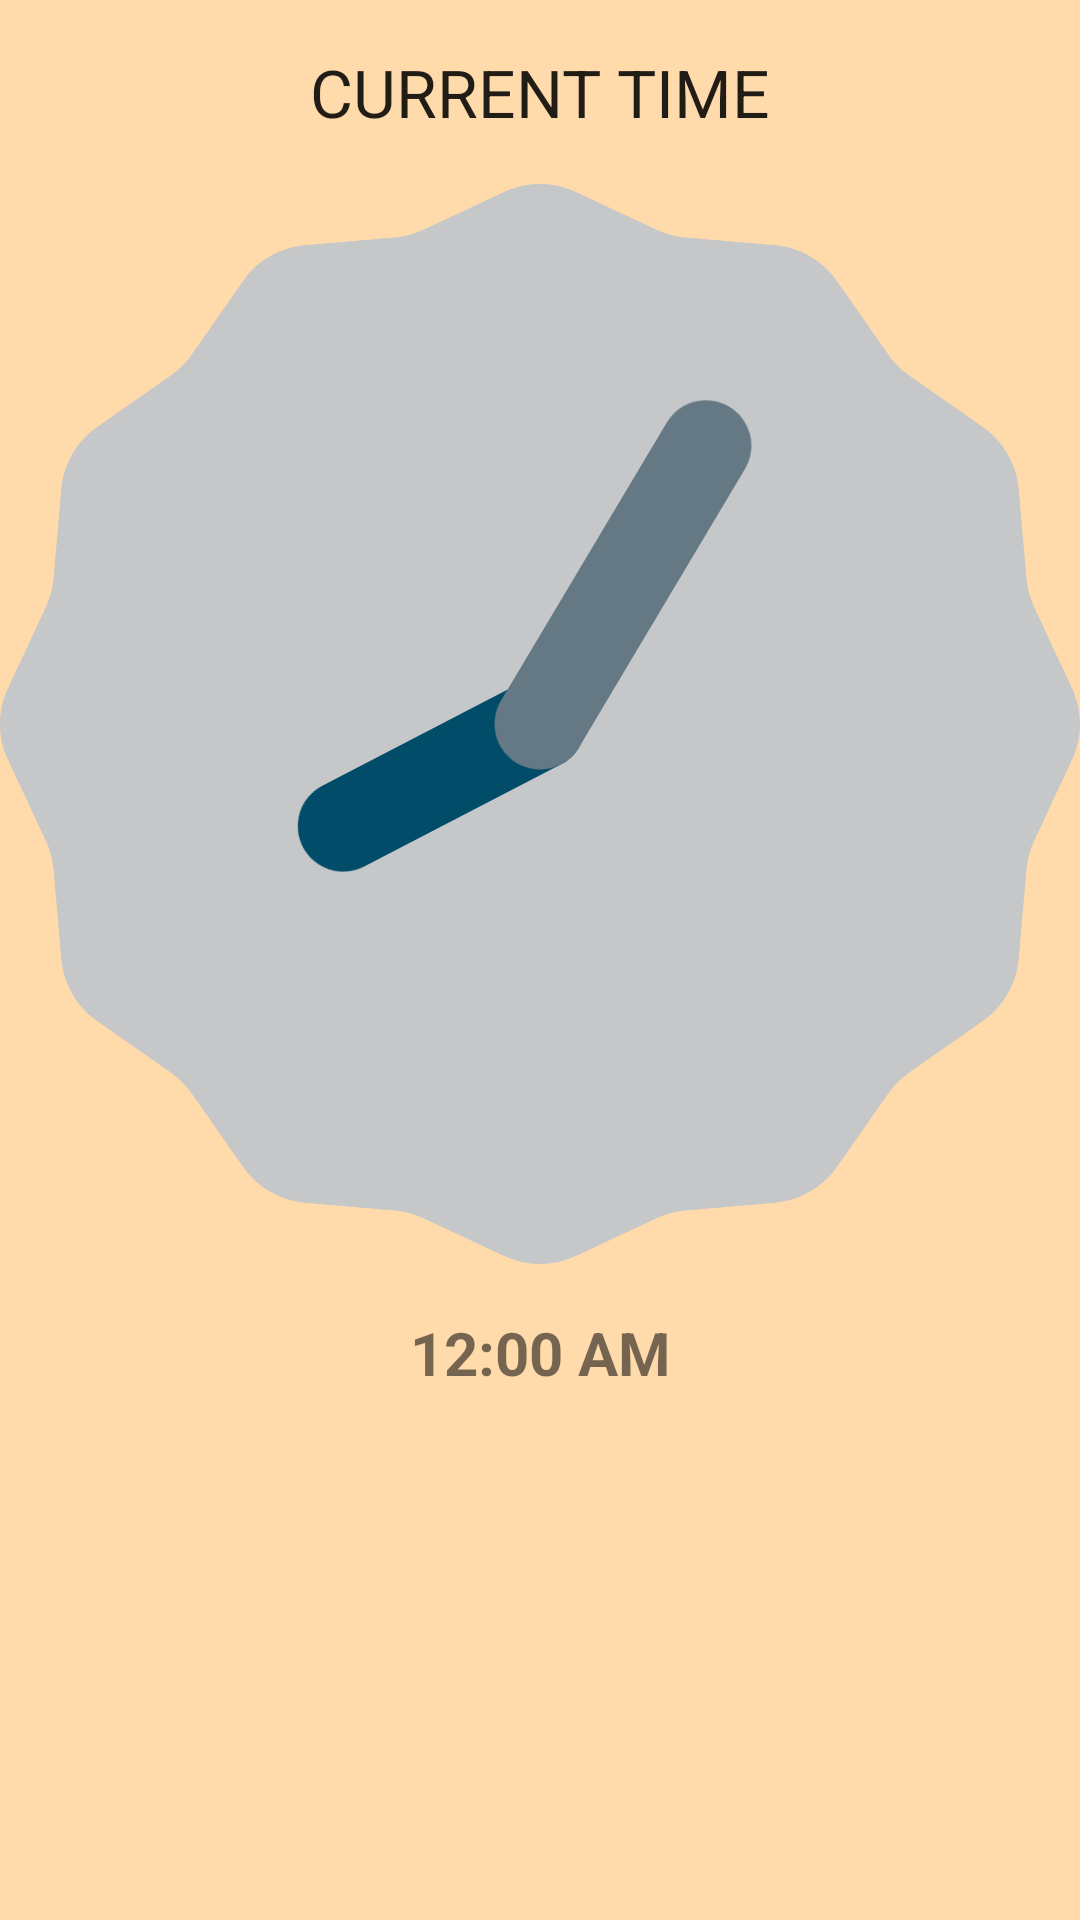

Here is an Android app screen rendered from its layout file. Give the layout XML and the strings, colors and styles it references.
<!-- AndroidManifest.xml: application theme Theme.AlarmApplication -->
<!-- res/layout/activity_main.xml -->
<?xml version="1.0" encoding="utf-8"?>
<ScrollView xmlns:android="http://schemas.android.com/apk/res/android"
    xmlns:app="http://schemas.android.com/apk/res-auto"
    xmlns:tools="http://schemas.android.com/tools"
    android:layout_width="match_parent"
    android:layout_height="match_parent"
    android:background="#ffdbac">

    <LinearLayout
        android:layout_width="match_parent"
        android:layout_height="match_parent"
        android:orientation="vertical"
        tools:context=".MainActivity">


        <TextView
            android:id="@+id/textView"
            android:layout_width="match_parent"
            android:layout_height="wrap_content"
            android:layout_margin="16dp"
            android:gravity="center"
            android:text="CURRENT TIME"
            android:textAppearance="@style/TextAppearance.AppCompat.Large"
            tools:textStyle="bold" />

        <AnalogClock
            android:id="@+id/analogClock1"
            android:layout_width="match_parent"
            android:layout_height="wrap_content" />

        <DigitalClock
            android:id="@+id/digitalClock1"
            android:layout_width="match_parent"
            android:layout_height="wrap_content"
            android:layout_margin="16dp"
            android:gravity="center"
            android:textSize="20sp"
            android:textStyle="bold" />

        <FrameLayout
            android:id="@+id/fragment_container"
            android:layout_width="match_parent"
            android:layout_height="0dp"
            android:layout_weight="8">

            
            
            
            
            
            
            
            
            
            

            
            
            
            
            
            
            
            
            
            

            
            
            
            
            

            
            
            
            
            
            
            
            
            

            
            
            
            
            
            
            
            
            
            
        </FrameLayout>

    </LinearLayout>

</ScrollView>
<!-- resources referenced by this layout -->
<resources>
  <color name="lightPink">#FFC0CB</color>
  <style name="Theme.AlarmApplication" parent="Theme.MaterialComponents.DayNight.NoActionBar">
          
          <item name="colorPrimary">@color/lightGray</item>
          <item name="colorPrimaryVariant">@color/black</item>
          <item name="colorOnPrimary">@color/white</item>
          
          <item name="colorSecondary">@color/teal_200</item>
          <item name="colorSecondaryVariant">@color/teal_700</item>
          <item name="colorOnSecondary">@color/black</item>
          
          <item name="android:statusBarColor">?attr/colorPrimaryVariant</item>
          
      </style>
  <color name="lightGray">#EEE</color>
  <color name="black">#FF000000</color>
  <color name="white">#FFFFFFFF</color>
  <color name="teal_200">#FF03DAC5</color>
  <color name="teal_700">#FF018786</color>
</resources>
